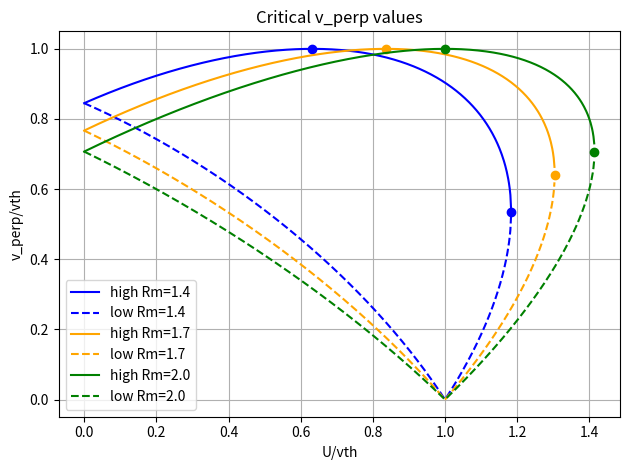
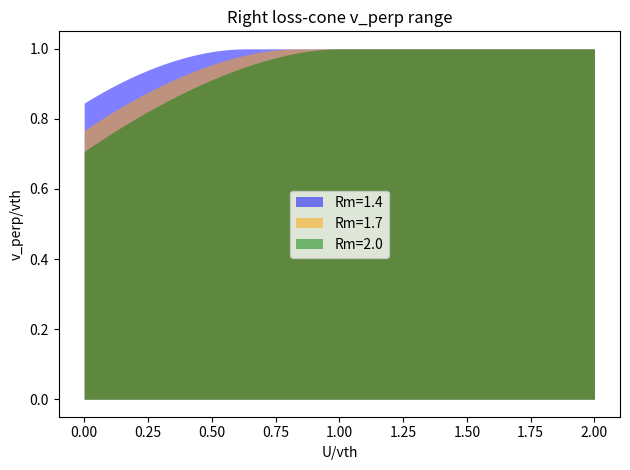
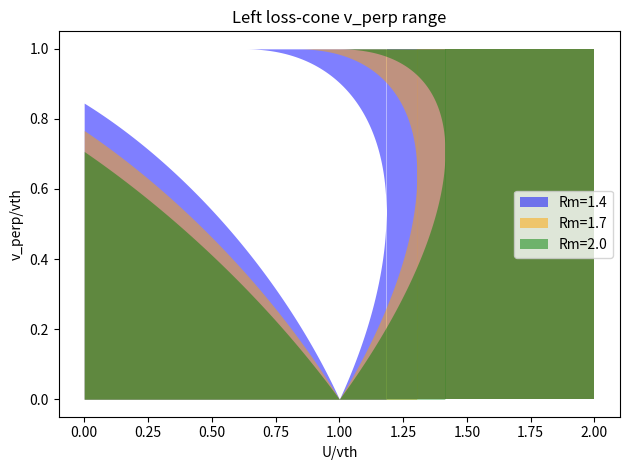
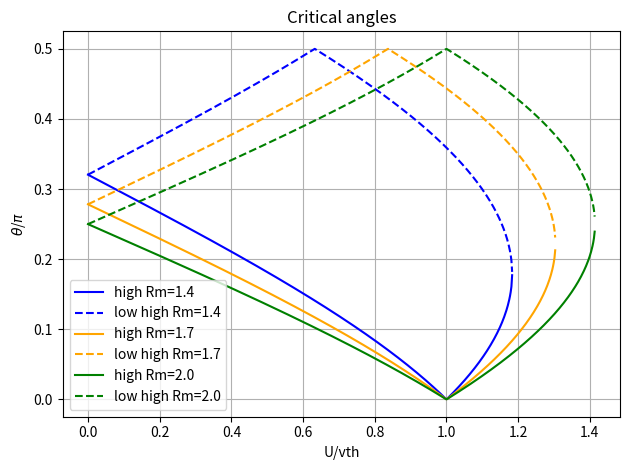
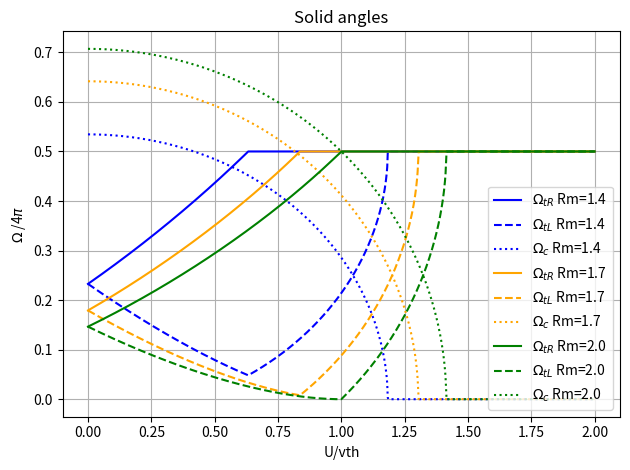
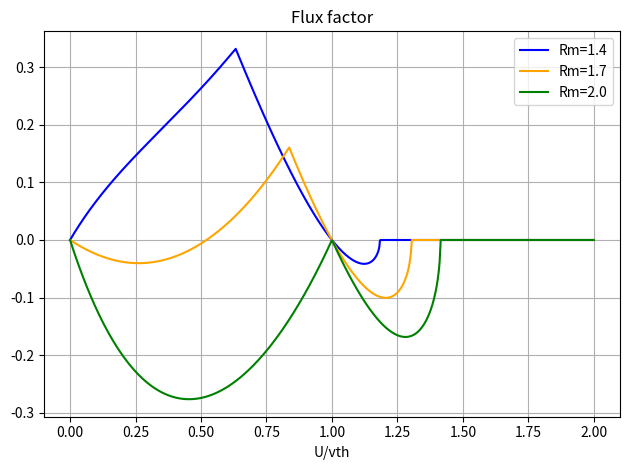

Generate these figures, in order, with matplotlib:
import copy

import matplotlib.pyplot as plt
import numpy as np


def get_solid_angles(U, vth, alpha):
    # solve analytical values of critical v_perp
    a = 1.0
    b = 2 * alpha * ((U / vth) ** 2 * (2 * alpha - 1) - 1)
    c = alpha ** 2 * (1 - (U / vth) ** 2) ** 2
    det = b ** 2 - 4 * a * c

    v_perp_squared_norm_sol_high = np.nan
    v_perp_squared_norm_sol_low = np.nan
    if det >= 0:
        v_perp_squared_norm_sol_high = (-b + np.sqrt(det)) / (2 * a)
        v_perp_squared_norm_sol_low = (-b - np.sqrt(det)) / (2 * a)

    if v_perp_squared_norm_sol_high > 1: v_perp_squared_norm_sol_high = 1.0
    if v_perp_squared_norm_sol_low < 0: v_perp_squared_norm_sol_low = 0
    v_perp_high = np.sqrt(v_perp_squared_norm_sol_high) * vth
    v_perp_low = np.sqrt(v_perp_squared_norm_sol_low) * vth

    # translate to angles
    theta_low = np.arcsin(v_perp_low / vth)
    theta_high = np.arcsin(v_perp_high / vth)

    # critical U values for loss-cones
    U_transition = np.sqrt((1 - alpha) / alpha * vth ** 2)
    U_last_sol = np.sqrt(vth ** 2 / alpha)

    # translate to solid angles of loss-cones
    if U <= U_transition:
        omega_tR = np.sin(theta_high / 2) ** 2
    else:
        omega_tR = 0.5
    if U <= U_transition:
        omega_tL = np.sin(theta_low / 2) ** 2
    elif U > U_transition and U <= U_last_sol:
        omega_tL = np.sin(theta_low / 2) ** 2 + 0.5 - np.sin(theta_high / 2) ** 2
    else:
        omega_tL = 0.5
    omega_c = 1 - omega_tR - omega_tL

    return omega_tR, omega_tL, omega_c


plt.close('all')

# Solve analytic zeros of loss-cone relation
vth = 1.0
# vth = 2.0
# vth = 734263.3729228973
# vth = 728838.6716588414

# Rm_list = np.array([1.4])
# Rm_list = np.array([2.0])
# colors = ['k']
# Rm_list = np.array([1.4, 1.6, 1.8, 2.0])
# Rm_list = np.array([1.4, 2.0, 2.5, 3.0])
# colors = ['k', 'b', 'r', 'g']
Rm_list = np.array([1.4, 1.7, 2.0])
colors = ['b', 'orange', 'g']
for ind_Rm, Rm in enumerate(Rm_list):
    alpha = 1 / Rm
    U_list = np.linspace(0, 2.0 * vth, 1000)
    #    U_list = np.linspace(0, 0.3*vth, 1000)
    v_perp_high = np.nan * U_list
    v_perp_low = np.nan * U_list

    omega_tR = np.zeros(len(U_list))
    omega_tL = np.zeros(len(U_list))
    omega_c = np.zeros(len(U_list))

    U_transition = np.sqrt((1 - alpha) / alpha * vth ** 2)
    U_last_sol = np.sqrt(vth ** 2 / alpha)
    v_perp_last_sol = np.sqrt((1 - alpha) * vth ** 2)

    for ind_U, U in enumerate(U_list):

        #        a = 1.0
        #        b = 2*alpha*( U**2*(2*alpha - 1) - vth**2)
        #        c = alpha**2*( vth**2 - U**2 )**2
        #        det = b**2 - 4*a*c
        #
        #        v_perp_squared_sol_high = np.nan
        #        v_perp_squared_sol_low = np.nan
        #        if det>=0:
        #            v_perp_squared_sol_high = (-b + np.sqrt(det))/(2*a)
        #            v_perp_squared_sol_low = (-b - np.sqrt(det))/(2*a)
        ##        else:
        ##            v_perp_squared_sol_high = -b/(2*a)
        ##            v_perp_squared_sol_low = -b/(2*a)
        #        if v_perp_squared_sol_high>vth**2: v_perp_squared_sol_high = vth**2
        #        if v_perp_squared_sol_low<0: v_perp_squared_sol_low = 0
        #        v_perp_high[ind_U] = np.sqrt(v_perp_squared_sol_high)
        #        v_perp_low[ind_U] = np.sqrt(v_perp_squared_sol_low)

        a = 1.0
        b = 2 * alpha * ((U / vth) ** 2 * (2 * alpha - 1) - 1)
        c = alpha ** 2 * (1 - (U / vth) ** 2) ** 2
        det = b ** 2 - 4 * a * c

        v_perp_squared_norm_sol_high = np.nan
        v_perp_squared_norm_sol_low = np.nan
        if det >= 0:
            v_perp_squared_norm_sol_high = (-b + np.sqrt(det)) / (2 * a)
            v_perp_squared_norm_sol_low = (-b - np.sqrt(det)) / (2 * a)

        if v_perp_squared_norm_sol_high > 1: v_perp_squared_norm_sol_high = 1.0
        if v_perp_squared_norm_sol_low < 0: v_perp_squared_norm_sol_low = 0
        v_perp_high[ind_U] = np.sqrt(v_perp_squared_norm_sol_high) * vth
        v_perp_low[ind_U] = np.sqrt(v_perp_squared_norm_sol_low) * vth

        do_test = False
        if do_test:
            # check place in the inequality
            print('v_perp_squared_sol_high=', v_perp_squared_sol_high)
            print('v_perp_squared_sol_low=', v_perp_squared_sol_low)

            v_perp_squared_list = [(v_perp_squared_sol_high + vth ** 2) / 2,
                                   (v_perp_squared_sol_high + v_perp_squared_sol_low) / 2,
                                   (v_perp_squared_sol_low) / 2]
            for v_perp_squared in v_perp_squared_list:
                print('v_perp_squared=', v_perp_squared)
                ineq = v_perp_squared / (v_perp_squared + (np.sqrt(vth ** 2 - v_perp_squared) - U) ** 2) - alpha
                print('left particles ineq=', ineq)
                if ineq < 0:
                    print('in LC')
                else:
                    print('not in LC')
                ineq = v_perp_squared / (v_perp_squared + (-np.sqrt(vth ** 2 - v_perp_squared) - U) ** 2) - alpha
                print('right particles ineq=', ineq)
                if ineq < 0:
                    print('in LC')
                else:
                    print('not in LC')

        # calculate the solid angles for right/left loss cones
        omega_tR[ind_U], omega_tL[ind_U], omega_c[ind_U] = get_solid_angles(U, vth, alpha)

    plt.figure(2)
    plt.plot(U_list / vth, v_perp_high / vth, label='high Rm=' + str(Rm), color=colors[ind_Rm])
    plt.plot(U_list / vth, v_perp_low / vth, '--', label='low Rm=' + str(Rm), color=colors[ind_Rm])
    plt.plot(U_transition / vth, vth / vth, 'o', color=colors[ind_Rm])
    plt.plot(U_last_sol / vth, v_perp_last_sol / vth, 'o', color=colors[ind_Rm])

    # plot area of right-LC
    v_right_LC_max = copy.deepcopy(v_perp_high)
    for i, U in enumerate(U_list):
        if U > U_transition: v_right_LC_max[i] = vth
    plt.figure(3)
    plt.fill_between(U_list / vth, v_right_LC_max / vth, color=colors[ind_Rm], alpha=0.5, label='Rm=' + str(Rm),
                     linewidth=0.0)

    # plot area of left-LC
    v_left_LC_low = copy.deepcopy(v_perp_low)
    ind_transition = np.where(U_list > U_transition)[0][0]
    inds_transition = range(ind_transition, len(U_list))
    v_left_LC_high = copy.deepcopy(v_perp_high)
    ind_last_sol = np.where(U_list > U_last_sol)[0][0]
    inds_last_sol = range(ind_last_sol, len(U_list))
    plt.figure(4)
    plt.fill_between(U_list / vth, v_left_LC_low / vth, color=colors[ind_Rm], alpha=0.5, label='Rm=' + str(Rm),
                     linewidth=0.0)
    plt.fill_between(U_list[inds_transition] / vth, y1=v_left_LC_high[inds_transition] / vth, y2=vth / vth,
                     color=colors[ind_Rm], alpha=0.5, linewidth=0.0)
    plt.fill_between(U_list[inds_last_sol] / vth, vth / vth, color=colors[ind_Rm], alpha=0.5, linewidth=0.0)

    # calculate the solid angles for right/left loss cones
    theta_low = np.arcsin(v_perp_low / vth)
    theta_high = np.arcsin(v_perp_high / vth)
    plt.figure(5)
    plt.plot(U_list / vth, theta_low / np.pi, label='high Rm=' + str(Rm), color=colors[ind_Rm])
    plt.plot(U_list / vth, theta_high / np.pi, '--', label='low high Rm=' + str(Rm), color=colors[ind_Rm])

    #    omega_tR = np.sin(theta_high/2)**2
    #    omega_tR[inds_transition] = 0.5
    #    omega_tL = np.sin(theta_low/2)**2
    #    omega_tL[inds_transition] = np.sin(theta_low[inds_transition]/2)**2 + 0.5 - np.sin(theta_high[inds_transition]/2)**2
    #    omega_tL[inds_last_sol] = 0.5
    #    omega_c = 1 - omega_tR - omega_tL

    plt.figure(6)
    plt.plot(U_list / vth, omega_tR, label='$\\Omega_{tR}$ Rm=' + str(Rm), color=colors[ind_Rm])
    plt.plot(U_list / vth, omega_tL, '--', label='$\\Omega_{tL}$ Rm=' + str(Rm), color=colors[ind_Rm])
    plt.plot(U_list / vth, omega_c, ':', label='$\\Omega_{c}$ Rm=' + str(Rm), color=colors[ind_Rm])

    # ratio that should hold at steady state
    #    vth_reduced = 0.3*vth
    #    flux = (vth_reduced - U_list*omega_c/omega_tR)/vth
    #    flux = (vth - U_list*omega_c/omega_tR)/vth
    flux = (vth * (1 - omega_tL / omega_tR) - U_list * omega_c / omega_tR) / vth
    plt.figure(7)
    plt.plot(U_list / vth, flux, label='Rm=' + str(Rm), color=colors[ind_Rm])
#    plt.plot(U_list/vth, omega_c/omega_tR, label='Rm='+str(Rm), color=colors[ind_Rm])          

plt.figure(2)
plt.xlabel('U/vth')
plt.ylabel('v_perp/vth')
plt.title('Critical v_perp values')
plt.legend()
plt.grid()
plt.tight_layout()

plt.figure(3)
plt.xlabel('U/vth')
plt.ylabel('v_perp/vth')
plt.title('Right loss-cone v_perp range')
plt.legend()
plt.tight_layout()

plt.figure(4)
plt.xlabel('U/vth')
plt.ylabel('v_perp/vth')
plt.title('Left loss-cone v_perp range')
plt.legend()
plt.tight_layout()

plt.figure(5)
plt.xlabel('U/vth')
plt.ylabel('$\\theta$/$\\pi$')
plt.title('Critical angles')
plt.legend()
plt.grid()
plt.tight_layout()

plt.figure(6)
plt.xlabel('U/vth')
plt.ylabel('$\\Omega$ /4$\\pi$')
plt.title('Solid angles')
plt.legend()
plt.grid()
plt.tight_layout()

plt.figure(7)
plt.xlabel('U/vth')
plt.title('Flux factor')
plt.legend()
plt.grid()
plt.tight_layout()
